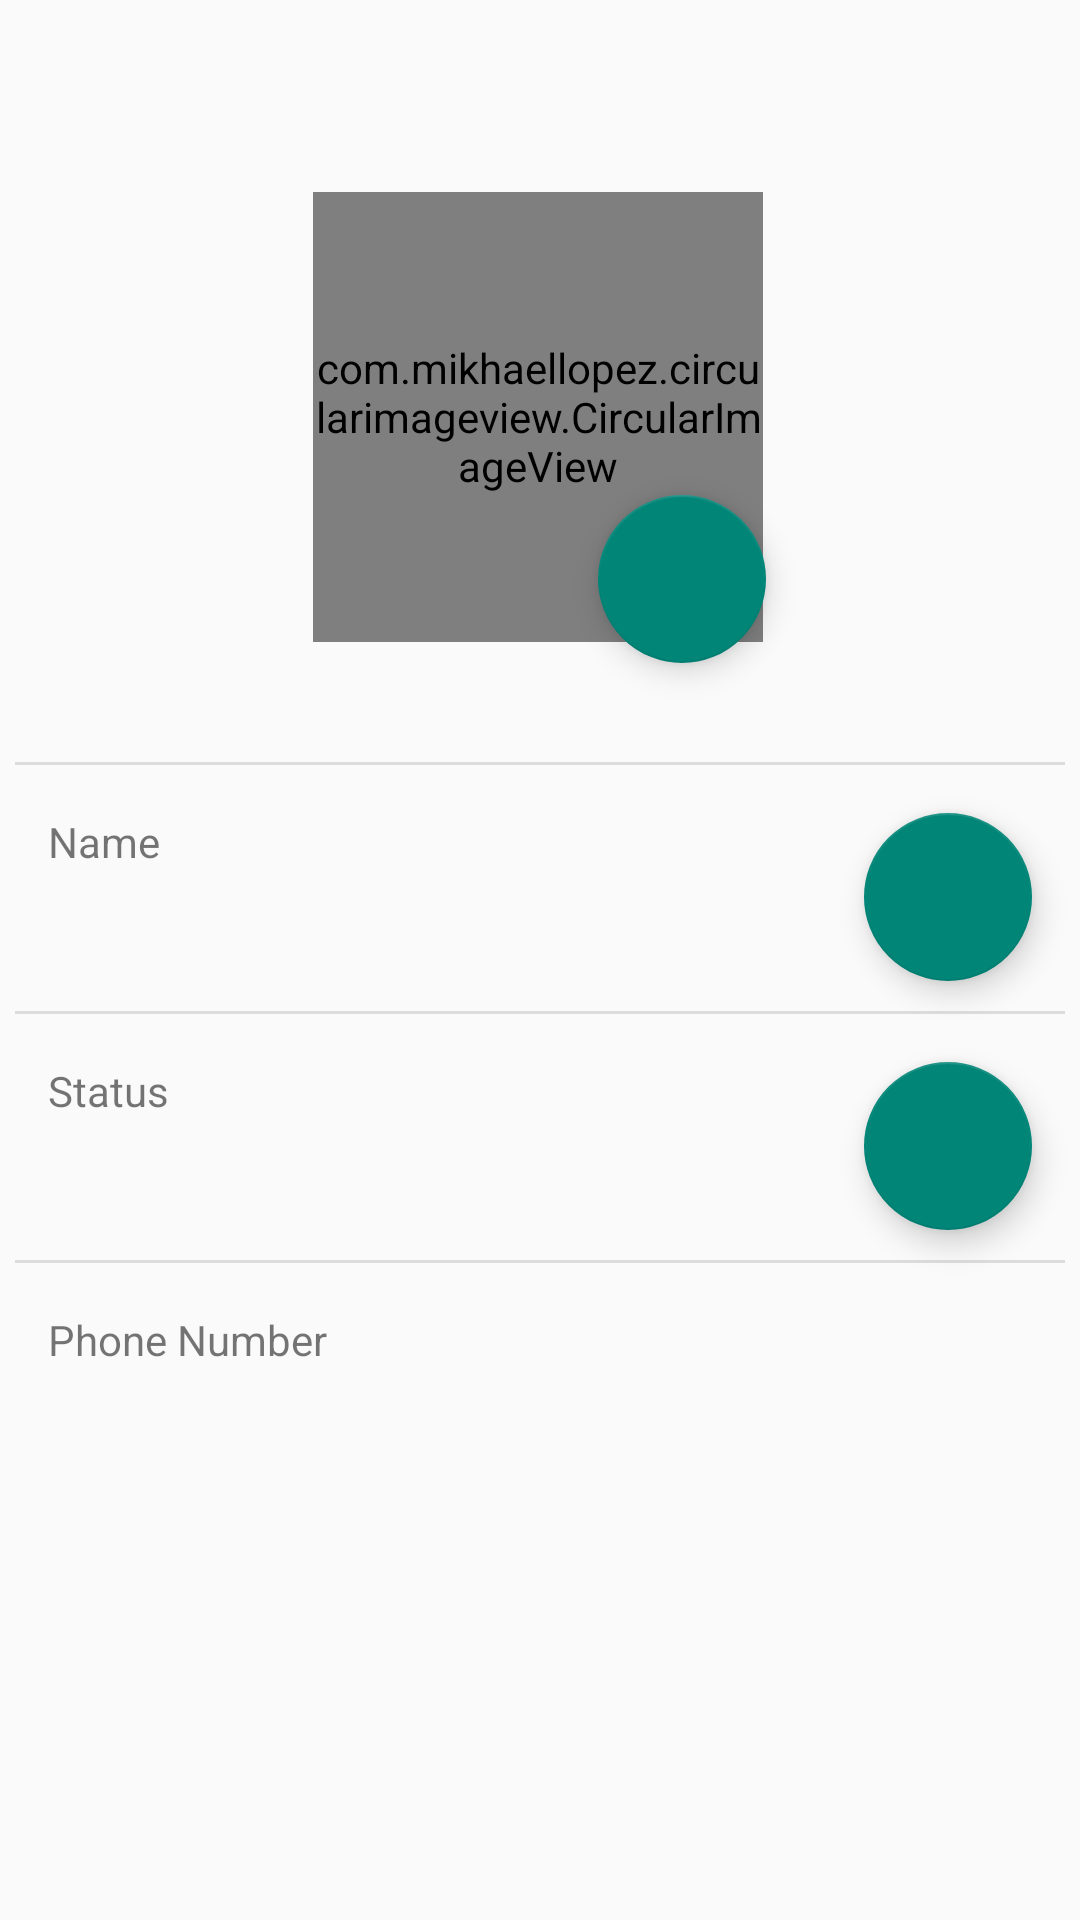

Reconstruct the res/layout file that produces this screen, plus the resources it refers to.
<!-- AndroidManifest.xml: application theme Theme.IChat -->
<!-- res/layout/fragment_profile.xml -->
<?xml version="1.0" encoding="utf-8"?>
<androidx.constraintlayout.widget.ConstraintLayout
    xmlns:android="http://schemas.android.com/apk/res/android"
    xmlns:app="http://schemas.android.com/apk/res-auto"
    xmlns:tools="http://schemas.android.com/tools"
    android:layout_width="match_parent"
    android:layout_height="match_parent">

    <com.mikhaellopez.circularimageview.CircularImageView
        android:id="@+id/profilePhoto"
        android:layout_width="150dp"
        android:layout_height="150dp"
        android:layout_marginTop="64dp"
        android:src="@drawable/user"
        app:layout_constraintEnd_toEndOf="parent"
        app:layout_constraintHorizontal_bias="0.497"
        app:layout_constraintStart_toStartOf="parent"
        app:layout_constraintTop_toTopOf="parent" />

    <View
        android:id="@+id/divider"
        android:layout_width="0dp"
        android:layout_height="1dp"
        android:layout_marginStart="5dp"
        android:layout_marginTop="40dp"
        android:layout_marginEnd="5dp"
        android:background="?android:attr/listDivider"
        app:layout_constraintEnd_toEndOf="parent"
        app:layout_constraintHorizontal_bias="0.0"
        app:layout_constraintStart_toStartOf="parent"
        app:layout_constraintTop_toBottomOf="@+id/profilePhoto" />

    <com.google.android.material.floatingactionbutton.FloatingActionButton
        android:id="@+id/addPhoto"
        android:layout_width="wrap_content"
        android:layout_height="wrap_content"
        android:clickable="true"
        android:focusable="true"
        app:layout_constraintBottom_toTopOf="@+id/divider"
        app:layout_constraintEnd_toEndOf="parent"
        app:layout_constraintHorizontal_bias="0.475"
        app:layout_constraintStart_toStartOf="@+id/profilePhoto"
        app:layout_constraintTop_toTopOf="@+id/profilePhoto"
        app:layout_constraintVertical_bias="0.753"
        app:srcCompat="@drawable/ic_baseline_edit_24" />

    <TextView
        android:id="@+id/textView"
        android:layout_width="wrap_content"
        android:layout_height="wrap_content"
        android:layout_marginStart="16dp"
        android:layout_marginTop="16dp"
        android:text="@string/name"
        android:textSize="14sp"
        app:layout_constraintStart_toStartOf="parent"
        app:layout_constraintTop_toBottomOf="@+id/divider" />

    <TextView
        android:id="@+id/userName"
        android:layout_width="0dp"
        android:layout_height="wrap_content"
        android:text=""
        android:textColor="#000000"
        android:textSize="20sp"
        app:layout_constraintEnd_toStartOf="@+id/editName"
        app:layout_constraintStart_toStartOf="@+id/textView"
        app:layout_constraintTop_toBottomOf="@+id/textView" />

    <com.google.android.material.floatingactionbutton.FloatingActionButton
        android:id="@+id/editName"
        android:layout_width="wrap_content"
        android:layout_height="wrap_content"
        android:layout_marginTop="16dp"
        android:layout_marginEnd="16dp"
        android:clickable="true"
        android:focusable="true"
        app:layout_constraintEnd_toEndOf="parent"
        app:layout_constraintTop_toBottomOf="@+id/divider"
        app:srcCompat="@drawable/ic_baseline_edit_24" />

    <TextView
        android:id="@+id/textView7"
        android:layout_width="wrap_content"
        android:layout_height="wrap_content"
        android:text="@string/status"
        android:textSize="14sp"
        android:layout_marginStart="16dp"
        android:layout_marginTop="16dp"
        app:layout_constraintStart_toStartOf="parent"
        app:layout_constraintTop_toBottomOf="@+id/divider3" />

    <View
        android:id="@+id/divider3"
        android:layout_width="0dp"
        android:layout_height="1dp"
        android:layout_marginStart="5dp"
        android:layout_marginTop="20dp"
        android:layout_marginEnd="5dp"
        android:background="?android:attr/listDivider"
        app:layout_constraintEnd_toEndOf="parent"
        app:layout_constraintStart_toStartOf="parent"
        app:layout_constraintTop_toBottomOf="@+id/userName" />

    <TextView
        android:id="@+id/status"
        android:layout_width="0dp"
        android:layout_height="wrap_content"
        android:text=""
        android:textColor="#000000"
        android:textSize="20sp"
        app:layout_constraintEnd_toStartOf="@+id/editStatus"
        app:layout_constraintStart_toStartOf="@+id/textView7"
        app:layout_constraintTop_toBottomOf="@+id/textView7"
        />

    <com.google.android.material.floatingactionbutton.FloatingActionButton
        android:id="@+id/editStatus"
        android:layout_width="wrap_content"
        android:layout_height="wrap_content"
        android:layout_marginTop="16dp"
        android:layout_marginEnd="16dp"
        android:clickable="true"
        android:focusable="true"
        app:layout_constraintEnd_toEndOf="parent"
        app:layout_constraintTop_toBottomOf="@+id/divider3"
        app:srcCompat="@drawable/ic_baseline_edit_24" />

    <View
        android:id="@+id/divider4"
        android:layout_width="0dp"
        android:layout_height="1dp"
        android:layout_marginStart="5dp"
        android:layout_marginTop="20dp"
        android:layout_marginEnd="5dp"
        android:background="?android:attr/listDivider"
        app:layout_constraintEnd_toEndOf="parent"
        app:layout_constraintStart_toStartOf="parent"
        app:layout_constraintTop_toBottomOf="@+id/status" />

    <TextView
        android:id="@+id/textView8"
        android:layout_width="wrap_content"
        android:layout_height="wrap_content"
        android:text="@string/phone_number"
        android:textSize="14sp"
        android:layout_marginStart="16dp"
        android:layout_marginTop="16dp"
        app:layout_constraintStart_toStartOf="parent"
        app:layout_constraintTop_toBottomOf="@+id/divider4" />

    <TextView
        android:id="@+id/phoneNumber"
        android:layout_width="0dp"
        android:layout_height="wrap_content"
        android:text=""
        android:textColor="#000000"
        android:textSize="20sp"
        app:layout_constraintEnd_toEndOf="parent"
        app:layout_constraintStart_toStartOf="@+id/textView8"
        app:layout_constraintTop_toBottomOf="@+id/textView8" />


</androidx.constraintlayout.widget.ConstraintLayout>
<!-- resources referenced by this layout -->
<resources>
  <string name="name">Name</string>
  <string name="phone_number">Phone Number</string>
  <string name="status">Status</string>
  <style name="Theme.IChat" parent="Theme.AppCompat.Light.NoActionBar">
          
          <item name="colorPrimary">@color/appColor</item>
          <item name="colorPrimaryVariant">@color/appColor</item>
          <item name="colorOnPrimary">@color/white</item>
          
          <item name="colorSecondary">@color/teal_200</item>
          <item name="colorSecondaryVariant">@color/teal_700</item>
          <item name="colorOnSecondary">@color/black</item>
          
          <item name="android:statusBarColor" tools:targetApi="l">?attr/colorPrimaryVariant</item>
          
      </style>
  <color name="appColor">#5271FF</color>
  <color name="white">#FFFFFFFF</color>
  <color name="teal_200">#FF03DAC5</color>
  <color name="teal_700">#FF018786</color>
  <color name="black">#FF000000</color>
</resources>
